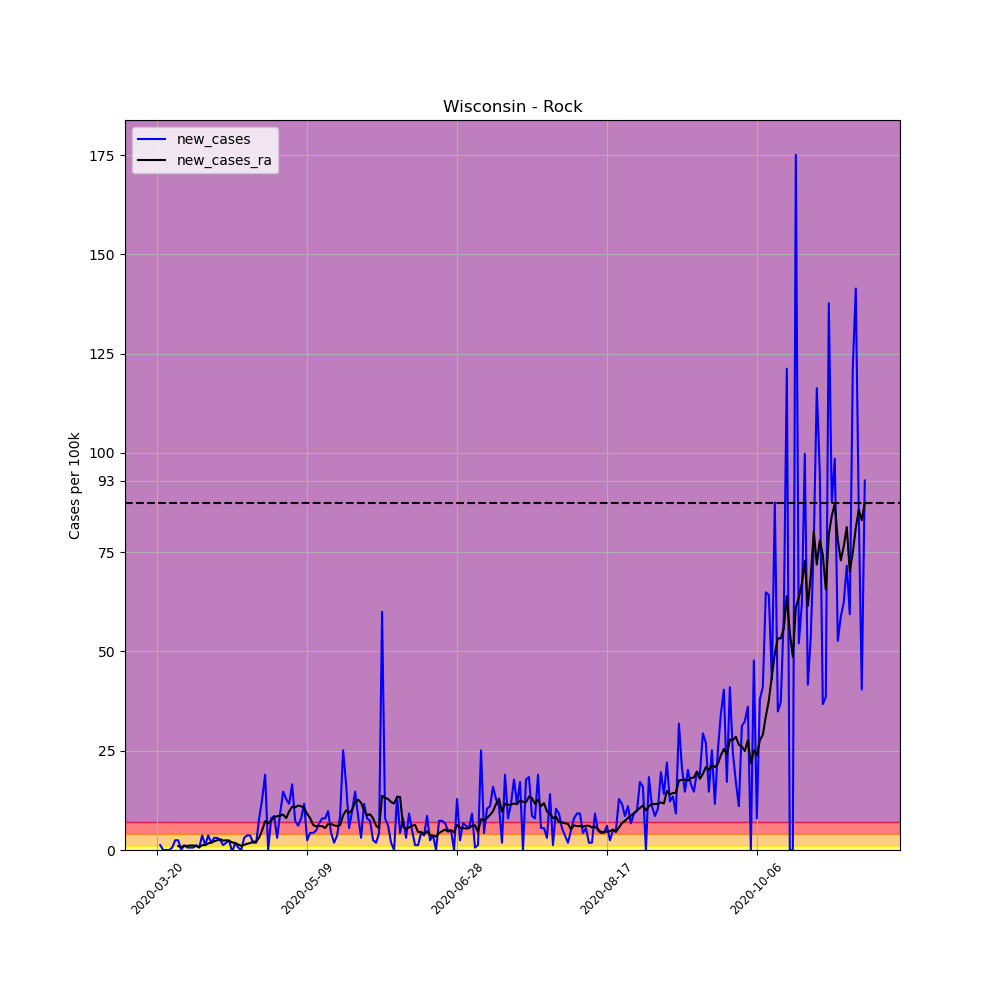

Values plotted in this chart, from the file beside it:
, date, county, state, fips, cases, deaths, COUNTY, STNAME, CTYNAME, POPESTIMATE2019, per_100k, per_100k_ra, new_cases, new_cases_ra
217196, 2020-03-20, Rock, Wisconsin, 55105, 1, 0, 105, Wisconsin, Rock, 163354, 0.6122, , , 
217197, 2020-03-21, Rock, Wisconsin, 55105, 3, 0, 105, Wisconsin, Rock, 163354, 1.837, , 1.224, 
217198, 2020-03-22, Rock, Wisconsin, 55105, 3, 0, 105, Wisconsin, Rock, 163354, 1.837, , 0.0, 
217199, 2020-03-23, Rock, Wisconsin, 55105, 3, 0, 105, Wisconsin, Rock, 163354, 1.837, , 0.0, 
217200, 2020-03-24, Rock, Wisconsin, 55105, 3, 0, 105, Wisconsin, Rock, 163354, 1.837, , 0.0, 
217201, 2020-03-25, Rock, Wisconsin, 55105, 4, 0, 105, Wisconsin, Rock, 163354, 2.449, , 0.6122, 
217202, 2020-03-26, Rock, Wisconsin, 55105, 8, 0, 105, Wisconsin, Rock, 163354, 4.897, 2.186, 2.449, 
217203, 2020-03-27, Rock, Wisconsin, 55105, 12, 0, 105, Wisconsin, Rock, 163354, 7.346, 3.148, 2.449, 0.962
217204, 2020-03-28, Rock, Wisconsin, 55105, 12, 0, 105, Wisconsin, Rock, 163354, 7.346, 3.935, 0.0, 0.7871
217205, 2020-03-29, Rock, Wisconsin, 55105, 14, 0, 105, Wisconsin, Rock, 163354, 8.57, 4.897, 1.224, 0.962
217206, 2020-03-30, Rock, Wisconsin, 55105, 15, 0, 105, Wisconsin, Rock, 163354, 9.183, 5.947, 0.6122, 1.049
217207, 2020-03-31, Rock, Wisconsin, 55105, 16, 0, 105, Wisconsin, Rock, 163354, 9.795, 7.084, 0.6122, 1.137
217208, 2020-04-01, Rock, Wisconsin, 55105, 17, 1, 105, Wisconsin, Rock, 163354, 10.41, 8.221, 0.6122, 1.137
217209, 2020-04-02, Rock, Wisconsin, 55105, 19, 1, 105, Wisconsin, Rock, 163354, 11.63, 9.183, 1.224, 0.962
217210, 2020-04-03, Rock, Wisconsin, 55105, 20, 1, 105, Wisconsin, Rock, 163354, 12.24, 9.882, 0.6122, 0.6996
217211, 2020-04-04, Rock, Wisconsin, 55105, 26, 1, 105, Wisconsin, Rock, 163354, 15.92, 11.11, 3.673, 1.224
217212, 2020-04-05, Rock, Wisconsin, 55105, 28, 2, 105, Wisconsin, Rock, 163354, 17.14, 12.33, 1.224, 1.224
217213, 2020-04-06, Rock, Wisconsin, 55105, 34, 2, 105, Wisconsin, Rock, 163354, 20.81, 13.99, 3.673, 1.662
217214, 2020-04-07, Rock, Wisconsin, 55105, 37, 2, 105, Wisconsin, Rock, 163354, 22.65, 15.83, 1.837, 1.837
217215, 2020-04-08, Rock, Wisconsin, 55105, 42, 2, 105, Wisconsin, Rock, 163354, 25.71, 18.02, 3.061, 2.186
217216, 2020-04-09, Rock, Wisconsin, 55105, 47, 2, 105, Wisconsin, Rock, 163354, 28.77, 20.46, 3.061, 2.449
217217, 2020-04-10, Rock, Wisconsin, 55105, 51, 2, 105, Wisconsin, Rock, 163354, 31.22, 23.17, 2.449, 2.711
217218, 2020-04-11, Rock, Wisconsin, 55105, 53, 3, 105, Wisconsin, Rock, 163354, 32.44, 25.54, 1.224, 2.361
217219, 2020-04-12, Rock, Wisconsin, 55105, 56, 3, 105, Wisconsin, Rock, 163354, 34.28, 27.98, 1.837, 2.449
217220, 2020-04-13, Rock, Wisconsin, 55105, 60, 3, 105, Wisconsin, Rock, 163354, 36.73, 30.26, 2.449, 2.274
217221, 2020-04-14, Rock, Wisconsin, 55105, 59, 4, 105, Wisconsin, Rock, 163354, 36.12, 32.18, -0.6122, 1.924
217222, 2020-04-15, Rock, Wisconsin, 55105, 62, 4, 105, Wisconsin, Rock, 163354, 37.95, 33.93, 1.837, 1.749
217223, 2020-04-16, Rock, Wisconsin, 55105, 63, 4, 105, Wisconsin, Rock, 163354, 38.57, 35.33, 0.6122, 1.399
217224, 2020-04-17, Rock, Wisconsin, 55105, 63, 4, 105, Wisconsin, Rock, 163354, 38.57, 36.38, 0.0, 1.049
217225, 2020-04-18, Rock, Wisconsin, 55105, 68, 4, 105, Wisconsin, Rock, 163354, 41.63, 37.69, 3.061, 1.312
217226, 2020-04-19, Rock, Wisconsin, 55105, 74, 4, 105, Wisconsin, Rock, 163354, 45.3, 39.27, 3.673, 1.574
217227, 2020-04-20, Rock, Wisconsin, 55105, 80, 4, 105, Wisconsin, Rock, 163354, 48.97, 41.02, 3.673, 1.749
217228, 2020-04-21, Rock, Wisconsin, 55105, 83, 4, 105, Wisconsin, Rock, 163354, 50.81, 43.11, 1.837, 2.099
217229, 2020-04-22, Rock, Wisconsin, 55105, 86, 4, 105, Wisconsin, Rock, 163354, 52.65, 45.21, 1.837, 2.099
217230, 2020-04-23, Rock, Wisconsin, 55105, 99, 4, 105, Wisconsin, Rock, 163354, 60.6, 48.36, 7.958, 3.148
217231, 2020-04-24, Rock, Wisconsin, 55105, 120, 4, 105, Wisconsin, Rock, 163354, 73.46, 53.35, 12.86, 4.985
217232, 2020-04-25, Rock, Wisconsin, 55105, 151, 4, 105, Wisconsin, Rock, 163354, 92.44, 60.6, 18.98, 7.259
217233, 2020-04-26, Rock, Wisconsin, 55105, 151, 5, 105, Wisconsin, Rock, 163354, 92.44, 67.34, 0.0, 6.734
217234, 2020-04-27, Rock, Wisconsin, 55105, 164, 5, 105, Wisconsin, Rock, 163354, 100.4, 74.68, 7.958, 7.346
217235, 2020-04-28, Rock, Wisconsin, 55105, 178, 6, 105, Wisconsin, Rock, 163354, 109, 82.99, 8.57, 8.308
217236, 2020-04-29, Rock, Wisconsin, 55105, 183, 6, 105, Wisconsin, Rock, 163354, 112, 91.48, 3.061, 8.483
217237, 2020-04-30, Rock, Wisconsin, 55105, 198, 6, 105, Wisconsin, Rock, 163354, 121.2, 100.1, 9.183, 8.658
217238, 2020-05-01, Rock, Wisconsin, 55105, 222, 6, 105, Wisconsin, Rock, 163354, 135.9, 109.1, 14.69, 8.92
217239, 2020-05-02, Rock, Wisconsin, 55105, 243, 7, 105, Wisconsin, Rock, 163354, 148.8, 117.1, 12.86, 8.046
217240, 2020-05-03, Rock, Wisconsin, 55105, 262, 7, 105, Wisconsin, Rock, 163354, 160.4, 126.8, 11.63, 9.707
217241, 2020-05-04, Rock, Wisconsin, 55105, 289, 7, 105, Wisconsin, Rock, 163354, 176.9, 137.7, 16.53, 10.93
217242, 2020-05-05, Rock, Wisconsin, 55105, 301, 9, 105, Wisconsin, Rock, 163354, 184.3, 148.5, 7.346, 10.76
217243, 2020-05-06, Rock, Wisconsin, 55105, 311, 10, 105, Wisconsin, Rock, 163354, 190.4, 159.7, 6.122, 11.19
217244, 2020-05-07, Rock, Wisconsin, 55105, 324, 12, 105, Wisconsin, Rock, 163354, 198.3, 170.7, 7.958, 11.02
217245, 2020-05-08, Rock, Wisconsin, 55105, 343, 12, 105, Wisconsin, Rock, 163354, 210, 181.3, 11.63, 10.58
217246, 2020-05-09, Rock, Wisconsin, 55105, 347, 13, 105, Wisconsin, Rock, 163354, 212.4, 190.4, 2.449, 9.095
217247, 2020-05-10, Rock, Wisconsin, 55105, 354, 13, 105, Wisconsin, Rock, 163354, 216.7, 198.4, 4.285, 8.046
217248, 2020-05-11, Rock, Wisconsin, 55105, 361, 13, 105, Wisconsin, Rock, 163354, 221, 204.7, 4.285, 6.297
217249, 2020-05-12, Rock, Wisconsin, 55105, 369, 13, 105, Wisconsin, Rock, 163354, 225.9, 210.7, 4.897, 5.947
217250, 2020-05-13, Rock, Wisconsin, 55105, 380, 13, 105, Wisconsin, Rock, 163354, 232.6, 216.7, 6.734, 6.034
217251, 2020-05-14, Rock, Wisconsin, 55105, 393, 14, 105, Wisconsin, Rock, 163354, 240.6, 222.7, 7.958, 6.034
217252, 2020-05-15, Rock, Wisconsin, 55105, 406, 14, 105, Wisconsin, Rock, 163354, 248.5, 228.3, 7.958, 5.51
217253, 2020-05-16, Rock, Wisconsin, 55105, 422, 14, 105, Wisconsin, Rock, 163354, 258.3, 234.8, 9.795, 6.559
217254, 2020-05-17, Rock, Wisconsin, 55105, 429, 14, 105, Wisconsin, Rock, 163354, 262.6, 241.4, 4.285, 6.559
217255, 2020-05-18, Rock, Wisconsin, 55105, 432, 14, 105, Wisconsin, Rock, 163354, 264.5, 247.6, 1.837, 6.209
... 177 more rows
